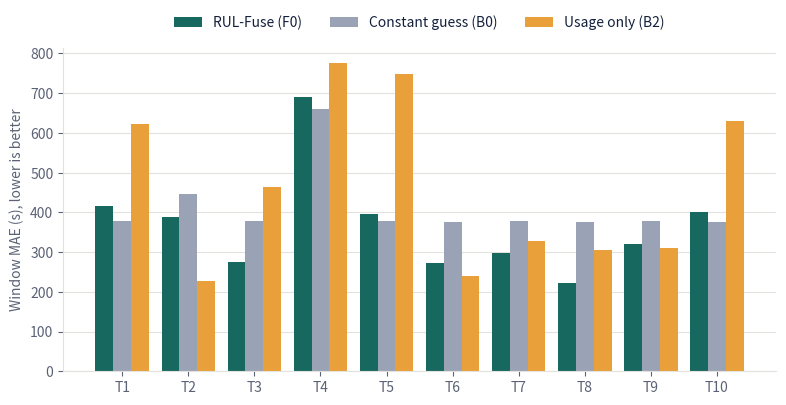
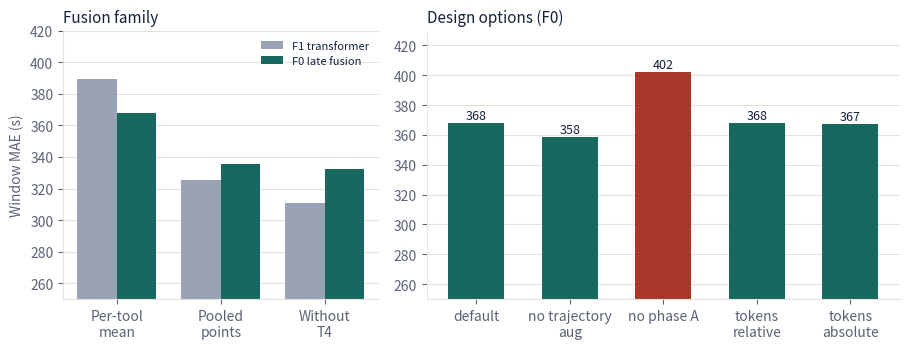
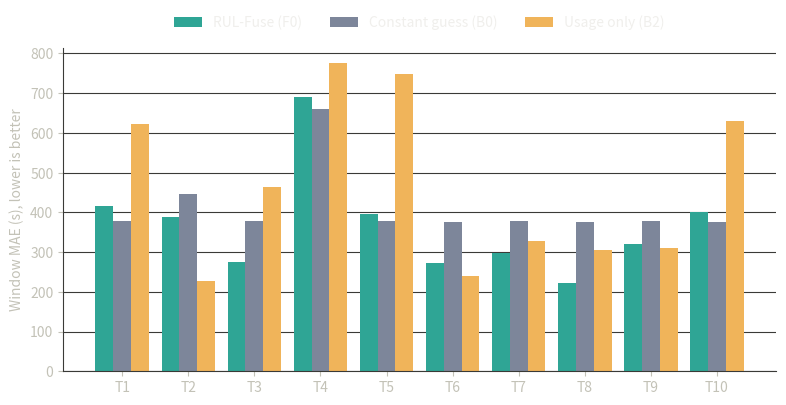
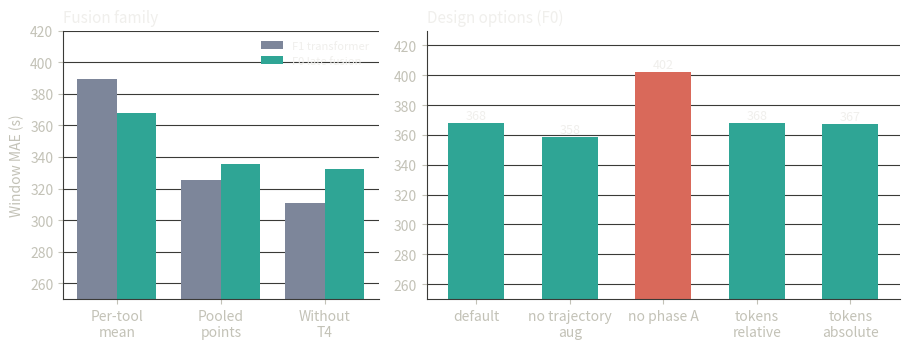

Write the Python code that produced these figures, in order.
"""The README's figures, in a light and a dark version (validation tools only, D15).

Numbers come from the study reports (runs/gate2a-fix, gate2b-fix, gate3 REPORT.md). Usage:

    python scripts/readme_figures.py          # writes docs/readme/*-{light,dark}.png
"""

from __future__ import annotations

import sys
from pathlib import Path

import matplotlib

matplotlib.use("Agg")
import matplotlib.pyplot as plt
import numpy as np

OUT = Path(sys.argv[1] if len(sys.argv) > 1 else "docs/readme")
OUT.mkdir(parents=True, exist_ok=True)

THEMES = {
    "light": {"text": "#14213D", "muted": "#5b6275", "grid": "#e3e2dc", "a": "#17695F",
              "b": "#E9A03B", "c": "#9aa3b5", "bad": "#A8372A"},
    "dark": {"text": "#f0efec", "muted": "#c3c2b7", "grid": "#3a3a37", "a": "#2fa595",
             "b": "#f0b45a", "c": "#7d869a", "bad": "#d9695a"},
}

TOOLS = ["T1", "T2", "T3", "T4", "T5", "T6", "T7", "T8", "T9", "T10"]
MODEL = [417, 387, 275, 689, 397, 272, 298, 223, 320, 402]
CONSTANT = [378, 447, 377, 659, 377, 376, 378, 376, 377, 375]
USAGE = [621, 228, 464, 775, 748, 240, 328, 304, 309, 631]


def style(ax, t):
    ax.set_facecolor("none")
    for side in ("top", "right"):
        ax.spines[side].set_visible(False)
    for side in ("left", "bottom"):
        ax.spines[side].set_color(t["grid"])
    ax.tick_params(colors=t["muted"], labelsize=10)
    ax.xaxis.label.set_color(t["muted"])
    ax.yaxis.label.set_color(t["muted"])
    ax.grid(axis="y", color=t["grid"], linewidth=0.8)
    ax.set_axisbelow(True)


def save(fig, name, mode):
    fig.savefig(OUT / f"{name}-{mode}.png", dpi=170, transparent=True, bbox_inches="tight")
    plt.close(fig)


for mode, t in THEMES.items():
    # 1. per validation tool
    fig, ax = plt.subplots(figsize=(9.2, 4.2))
    x = np.arange(len(TOOLS))
    w = 0.27
    ax.bar(x - w, MODEL, w, color=t["a"], label="RUL-Fuse (F0)")
    ax.bar(x, CONSTANT, w, color=t["c"], label="Constant guess (B0)")
    ax.bar(x + w, USAGE, w, color=t["b"], label="Usage only (B2)")
    ax.set_xticks(x, TOOLS)
    ax.set_ylabel("Window MAE (s), lower is better")
    style(ax, t)
    leg = ax.legend(frameon=False, ncol=3, loc="upper center", bbox_to_anchor=(0.5, 1.14))
    for txt in leg.get_texts():
        txt.set_color(t["text"])
    save(fig, "per_tool", mode)

    # 2. design decisions
    fig, axes = plt.subplots(1, 2, figsize=(9.2, 3.6), gridspec_kw={"width_ratios": [2, 3]})
    ax = axes[0]
    labels = ["Per-tool\nmean", "Pooled\npoints", "Without\nT4"]
    f1, f0 = [389.1, 325.5, 310.8], [368.0, 335.8, 332.3]
    xx = np.arange(3)
    ax.bar(xx - 0.19, f1, 0.38, color=t["c"], label="F1 transformer")
    ax.bar(xx + 0.19, f0, 0.38, color=t["a"], label="F0 late fusion")
    ax.set_xticks(xx, labels)
    ax.set_ylim(250, 420)
    ax.set_title("Fusion family", color=t["text"], fontsize=11, loc="left")
    ax.set_ylabel("Window MAE (s)")
    style(ax, t)
    leg = ax.legend(frameon=False, fontsize=8, loc="upper right")
    for txt in leg.get_texts():
        txt.set_color(t["text"])
    ax = axes[1]
    arms = ["default", "no trajectory\naug", "no phase A", "tokens\nrelative", "tokens\nabsolute"]
    vals = [368.0, 358.5, 402.1, 367.8, 367.3]
    colors = [t["a"], t["a"], t["bad"], t["a"], t["a"]]
    ax.bar(np.arange(5), vals, 0.6, color=colors)
    for i, v in enumerate(vals):
        ax.text(i, v + 3, f"{v:.0f}", ha="center", color=t["text"], fontsize=9)
    ax.set_xticks(np.arange(5), arms, fontsize=8)
    ax.set_ylim(250, 430)
    ax.set_title("Design options (F0)", color=t["text"], fontsize=11, loc="left")
    style(ax, t)
    fig.tight_layout()
    save(fig, "decisions", mode)
